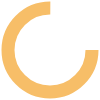
t = 0.00 s
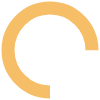
t = 0.25 s
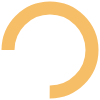
t = 0.50 s
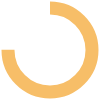
t = 0.75 s

The animated SVG that drew these frames (rendered in a browser with its animation timeline set to each time). Animation: 1 SMIL element (animateTransform=1); one cycle of 1.00 s, repeats indefinitely.

<svg xmlns="http://www.w3.org/2000/svg" width="100" height="100" preserveAspectRatio="xMidYMid" style="animation-play-state: running; animation-delay: 0s; background: rgba(0, 0, 0, 0) none repeat scroll 0% 0%;"><rect id="backgroundrect" width="100%" height="100%" x="0" y="0" fill="none" stroke="none"/><g class="currentLayer" style=""><title>Layer 1</title><circle cx="50" cy="50" fill="none" ng-attr-stroke="{{config.color}}" ng-attr-stroke-width="{{config.width}}" ng-attr-r="{{config.radius}}" ng-attr-stroke-dasharray="{{config.dasharray}}" stroke="#f7be68" stroke-width="13" r="42" stroke-dasharray="197.92033717615698 67.97344572538566" style="animation-play-state: running; animation-delay: 0s;" id="svg_1" transform="rotate(314.128 50 50)" class="selected" stroke-opacity="1"><animateTransform attributeName="transform" type="rotate" calcMode="linear" values="0 50 50;360 50 50" keyTimes="0;1" dur="1s" begin="0s" repeatCount="indefinite" style="animation-play-state: running; animation-delay: 0s;"/></circle></g></svg>